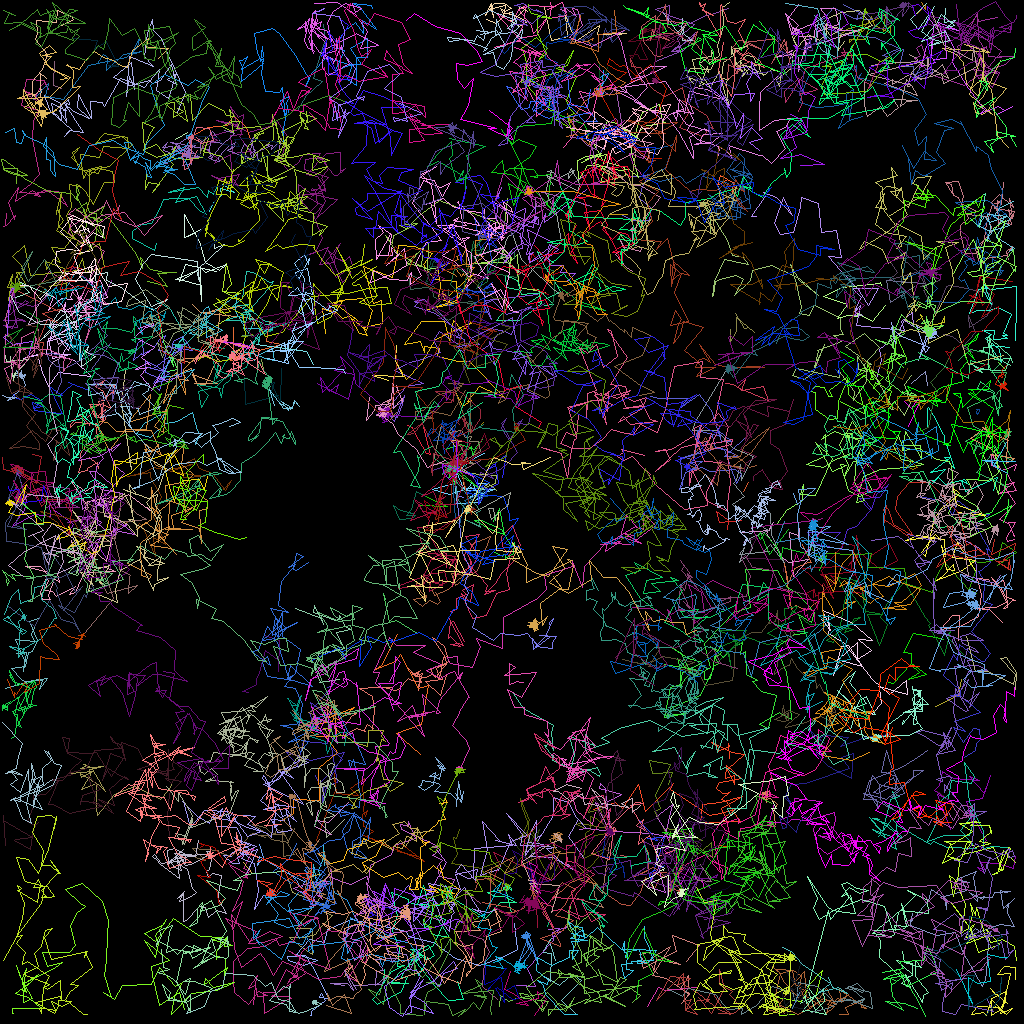

The file beside this chart, header and first rows:
traj_idx, frame, x, y, z
300, 1, 74.17, 11.92, 0.0
303, 1, 60.07, 52.98, 0.0
303, 2, 60.41, 52.71, 0.0
307, 2, 53.08, 62.27, 0.0
100, 0, 91.26, 110.1, 0.0
100, 1, 92.72, 109.6, 0.0
100, 2, 90.62, 111.2, 0.0
100, 3, 88.93, 111.3, 0.0
1, 0, 97.88, 71.34, 0.0
1, 1, 98.09, 69.86, 0.0
1, 2, 93.31, 69.8, 0.0
1, 3, 94.54, 67.14, 0.0
1, 4, 92.9, 67.76, 0.0
78, 0, 48.07, 74.84, 0.0
78, 1, 47.88, 74.09, 0.0
78, 2, 48.64, 77.74, 0.0
78, 3, 49.45, 77.54, 0.0
78, 4, 52.12, 79.18, 0.0
58, 0, 50.85, 53.12, 0.0
58, 1, 51.47, 53.39, 0.0
58, 2, 52.23, 54.9, 0.0
58, 3, 53.29, 56.68, 0.0
58, 4, 53.77, 56.8, 0.0
58, 5, 52.81, 53.34, 0.0
97, 0, 64.53, 104.8, 0.0
97, 1, 64.27, 105.4, 0.0
97, 2, 66.42, 107.9, 0.0
97, 3, 66.37, 105, 0.0
97, 4, 67.37, 103.6, 0.0
97, 5, 66.47, 106.4, 0.0
311, 5, 60.97, 57.43, 0.0
61, 0, 60.03, 57.52, 0.0
61, 1, 57.5, 58.85, 0.0
61, 2, 56.95, 58.81, 0.0
61, 4, 57.64, 58.91, 0.0
61, 5, 57.23, 58.86, 0.0
61, 6, 57.22, 57.83, 0.0
144, 0, 117.3, 41.06, 0.0
144, 1, 118, 39.48, 0.0
144, 2, 118, 40.25, 0.0
144, 3, 115.7, 40.78, 0.0
144, 4, 114.9, 39.19, 0.0
144, 5, 115.3, 39.45, 0.0
144, 6, 114.4, 40.19, 0.0
84, 0, 75.12, 94.68, 0.0
84, 1, 73.89, 95, 0.0
84, 2, 69.94, 95.61, 0.0
84, 3, 70.77, 94.89, 0.0
84, 4, 70.12, 94.72, 0.0
84, 5, 71.6, 97.04, 0.0
84, 6, 71.35, 96.45, 0.0
314, 6, 74.83, 11.11, 0.0
110, 0, 95.89, 99.15, 0.0
110, 1, 95.64, 98.89, 0.0
110, 2, 95.88, 99.37, 0.0
110, 3, 95.52, 99.04, 0.0
110, 4, 96.01, 98.87, 0.0
110, 5, 95.24, 99.09, 0.0
110, 7, 95.89, 98.99, 0.0
309, 3, 54.45, 106.1, 0.0
... 22,055 more rows
